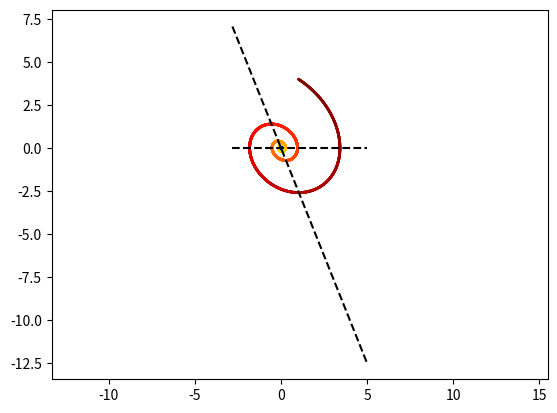

The script that saved this image:
import numpy as np
import matplotlib.pyplot as plt


def update_var(var, var_dot, dt=0.001):
    var = var +  var_dot*dt
    return var


def update_var_dot(var, weights):
    var = var.reshape(-1,1)
    var_dot = weights@var
    return var_dot

def plotter(var_list):
    color = np.array([i for i in range(len(var_list[:,1]))])
    color = color[::-1]
    tline = np.arange(var_lim[0], var_lim[1],dt)
    plt.scatter(var_list[:,0], var_list[:,1], c=color, s=1, cmap='jet')


def plot_nullcline(w):
    x1 = np.linspace(var_lim[0]-1, var_lim[1]+1,100)
    x2 = -w[0,0]/w[0,1] * x1
    plt.plot(x1,x2, 'k--')
    x2 = -w[1,0]/w[1,1] * x1
    plt.plot(x1,x2, 'k--')







    # ███    ███  █████  ██ ███    ██
    # ████  ████ ██   ██ ██ ████   ██
    # ██ ████ ██ ███████ ██ ██ ██  ██
    # ██  ██  ██ ██   ██ ██ ██  ██ ██
    # ██      ██ ██   ██ ██ ██   ████




## Edit the Weights matrix just below:
#w = np.array([[0.001,2],[-2,1]])
w = np.array([[0,5],[-5,-2]])

# set your initial values for the variables
var = np.array([[1,4]]).T

# specidy how ling you want to keep tracking the variables
t_total = 10

# Leave these parameters default
dt = 0.001
var_list = []

for i in range(int(t_total/dt)):
    var_dot = update_var_dot(var, w)
    var = update_var(var, var_dot, dt)
    var_list.append(var.T[0])

var_list = np.array(var_list)
var_lim = (np.min(var_list[:,0]), np.max(var_list[:,1]))
plotter(var_list)
plot_nullcline(w)
plt.show()
plt.axis('equal')
